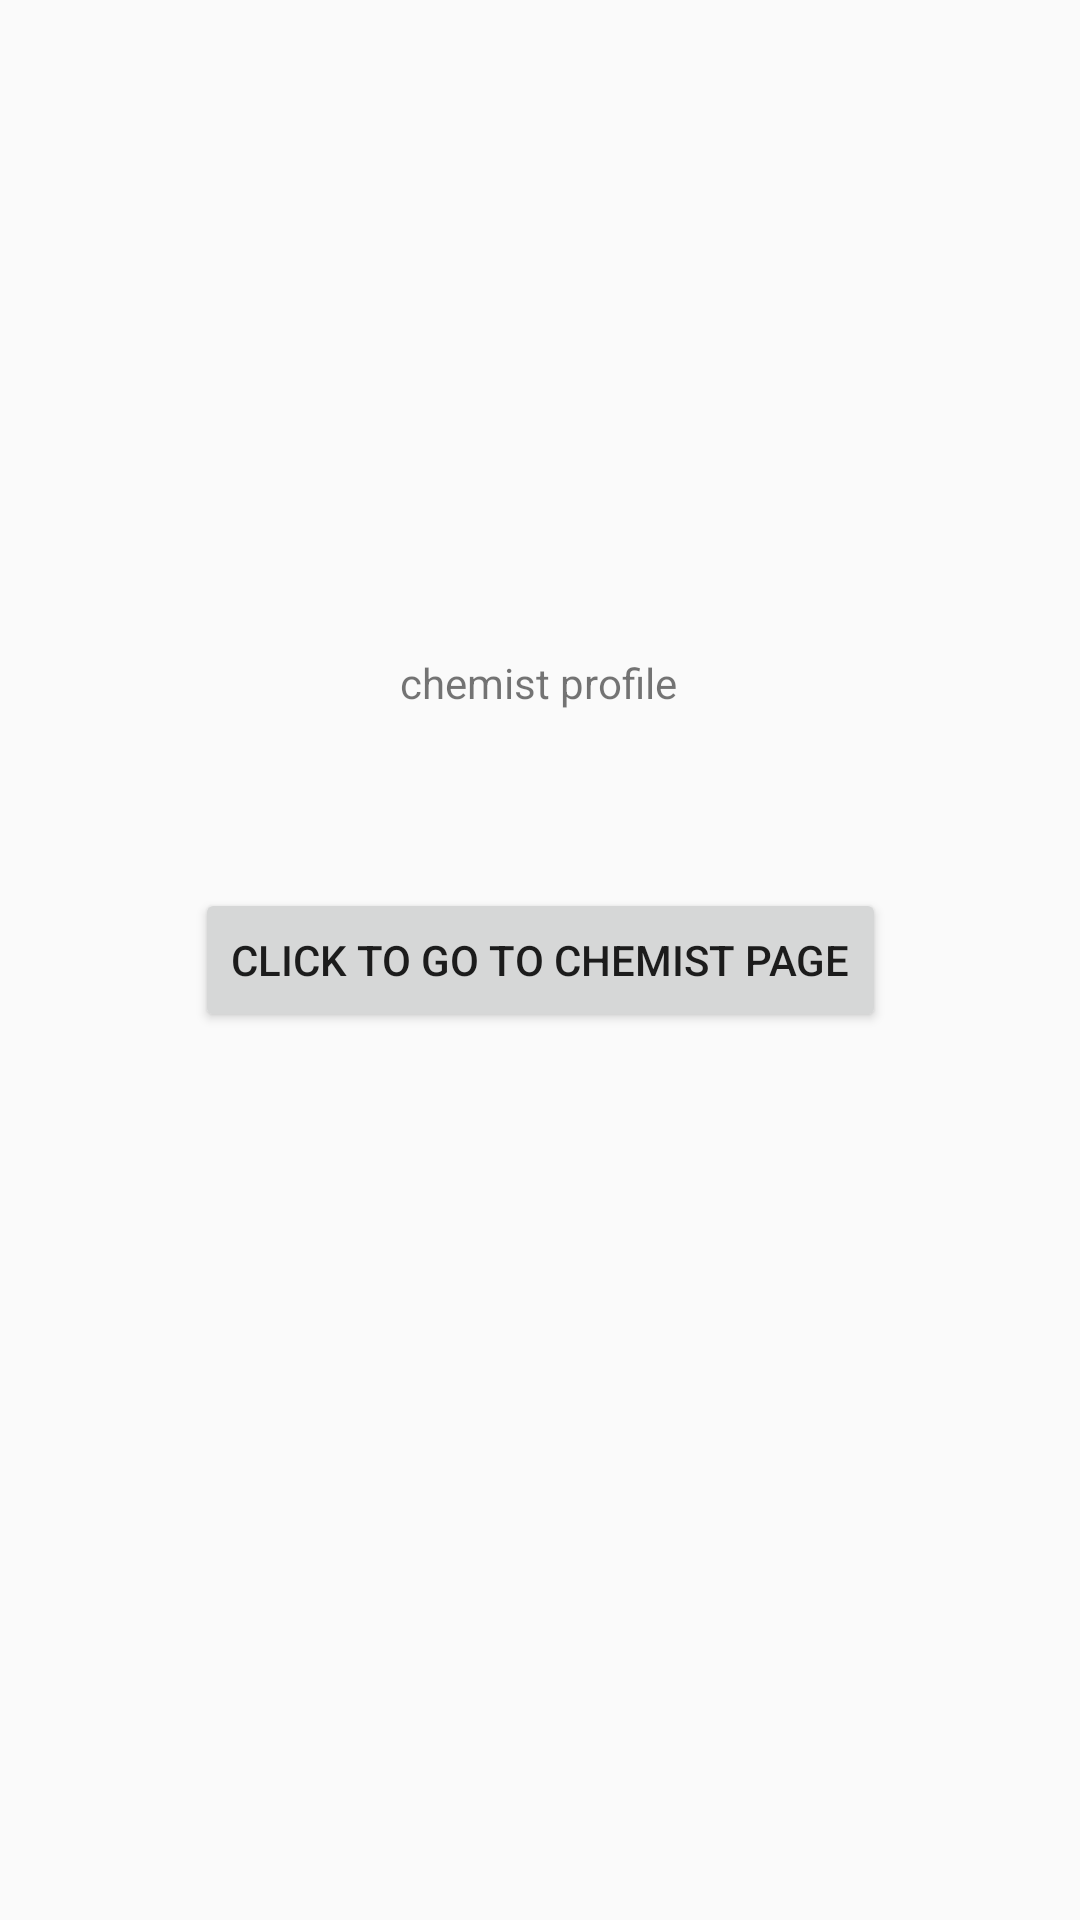

This screen was rendered from an Android layout file. Write that file and the resources it references.
<!-- AndroidManifest.xml: application theme Theme.Design.Light.NoActionBar -->
<!-- res/layout/activity_chemist_profile.xml -->
<?xml version="1.0" encoding="utf-8"?>
<androidx.constraintlayout.widget.ConstraintLayout xmlns:android="http://schemas.android.com/apk/res/android"
    xmlns:app="http://schemas.android.com/apk/res-auto"
    xmlns:tools="http://schemas.android.com/tools"
    android:layout_width="match_parent"
    android:layout_height="match_parent"
    tools:context=".Profiles.ChemistProfile">
    <Button
        android:id="@+id/buttonOfChemistProfile"
        android:layout_width="wrap_content"
        android:layout_height="wrap_content"
        android:text="click to go to chemist page"
        app:layout_constraintBottom_toBottomOf="parent"
        app:layout_constraintEnd_toEndOf="parent"
        app:layout_constraintHorizontal_bias="0.5"
        app:layout_constraintStart_toStartOf="parent"
        app:layout_constraintTop_toTopOf="parent" />

    <TextView
        android:id="@+id/textView3"
        android:layout_width="wrap_content"
        android:layout_height="wrap_content"
        android:text="chemist profile"
        app:layout_constraintBottom_toBottomOf="parent"
        app:layout_constraintEnd_toEndOf="parent"
        app:layout_constraintHorizontal_bias="0.498"
        app:layout_constraintStart_toStartOf="parent"
        app:layout_constraintTop_toTopOf="parent"
        app:layout_constraintVertical_bias="0.351" />
</androidx.constraintlayout.widget.ConstraintLayout>
<!-- resources referenced by this layout -->
<resources>

</resources>
